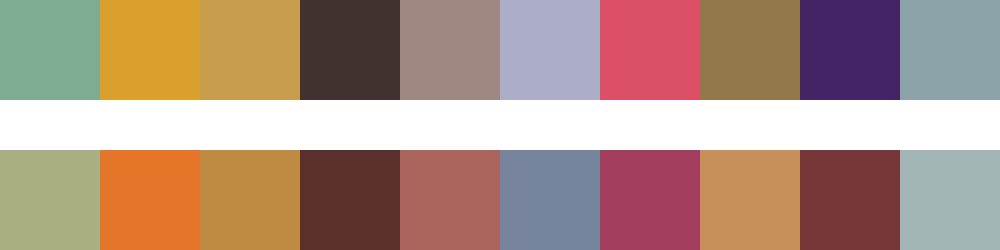

The file beside this chart, header and first rows:
#7fab91	#d9a02e	#c89d4e	#413230	#9f8882	#acaec9	#db4f67	#93784c	#452466	#8da3aa
#a9af80	#e57629	#bf8b43	#5b2f2c	#ab655d	#75839c	#a23d5d	#c78f5a	#763739	#a1b5b4
